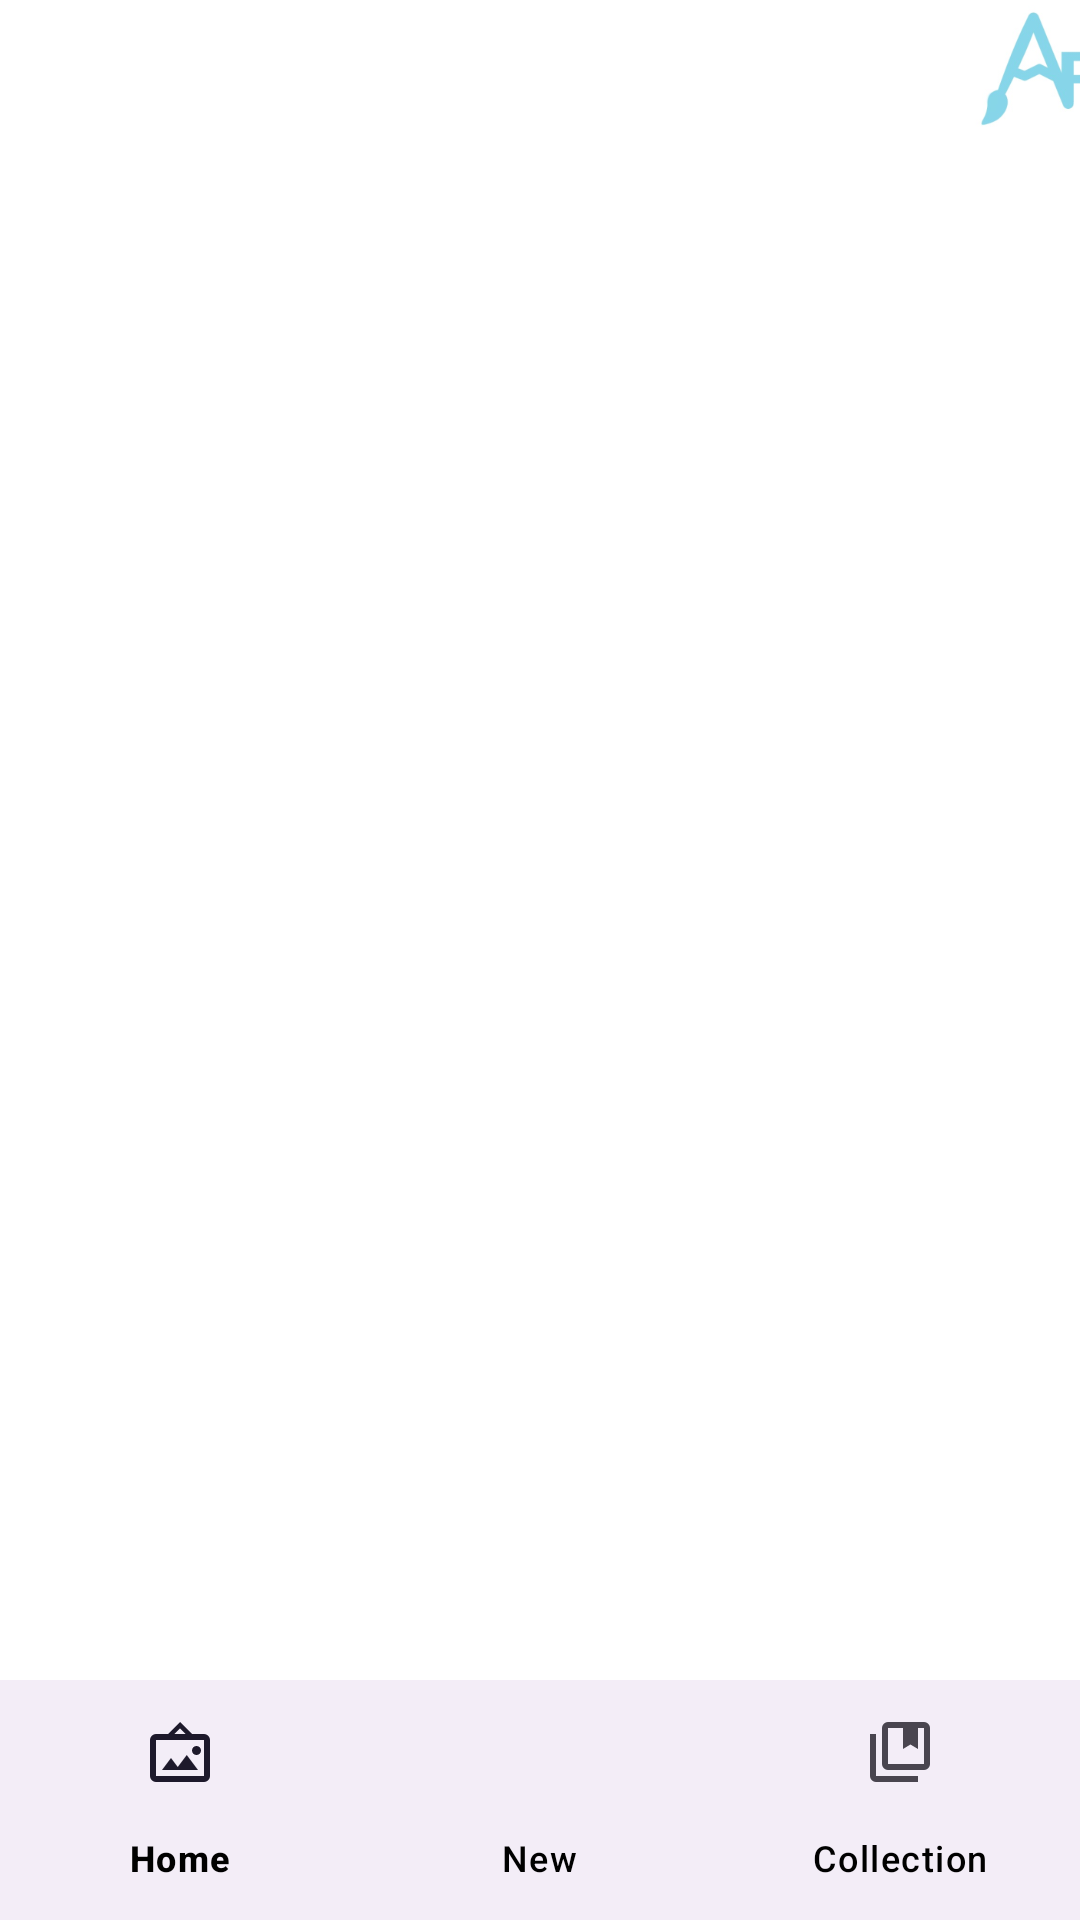

Produce the Android XML layout that renders to this screen, including the resource entries it uses.
<!-- AndroidManifest.xml: application theme Theme.ARTIC -->
<!-- res/layout/activity_main.xml -->
<?xml version="1.0" encoding="utf-8"?>
<LinearLayout xmlns:android="http://schemas.android.com/apk/res/android"
    xmlns:app="http://schemas.android.com/apk/res-auto"
    android:id="@+id/main"
    android:layout_width="match_parent"
    android:layout_height="match_parent"
    android:background="@color/white"
    android:backgroundTint="@color/white"
    android:foregroundTint="@color/blue"
    android:orientation="vertical">

    
    <FrameLayout
        android:id="@+id/fragment_container"
        android:layout_width="match_parent"
        android:layout_height="0dp"
        android:layout_weight="1" >

        <ImageView
            android:id="@+id/imageView2"
            android:layout_width="724dp"
            android:layout_height="46dp"
            app:srcCompat="@mipmap/ic_banner_foreground" />
    </FrameLayout>

    
    <com.google.android.material.bottomnavigation.BottomNavigationView
        android:id="@+id/bottom_navigation"
        android:foregroundTint="@color/blue"
        android:layout_width="match_parent"
        android:layout_height="wrap_content"
        app:itemTextColor="@color/black"
        app:menu="@menu/bottom_menu" />

</LinearLayout>
<!-- resources referenced by this layout -->
<resources>
  <color name="black">#FF000000</color>
  <color name="blue">#87d5e8</color>
  <color name="white">#FFFFFFFF</color>
  <!-- mipmap ic_banner_foreground: png bitmap (mipmap-xhdpi, 28649 bytes) -->
  <style name="Theme.ARTIC" parent="Base.Theme.ARTIC" />
  <style name="Base.Theme.ARTIC" parent="Theme.Material3.DayNight.NoActionBar">
          <item name="colorPrimary">@color/blue</item>
          <item name="colorSecondary">@color/blue</item>
      </style>
</resources>
